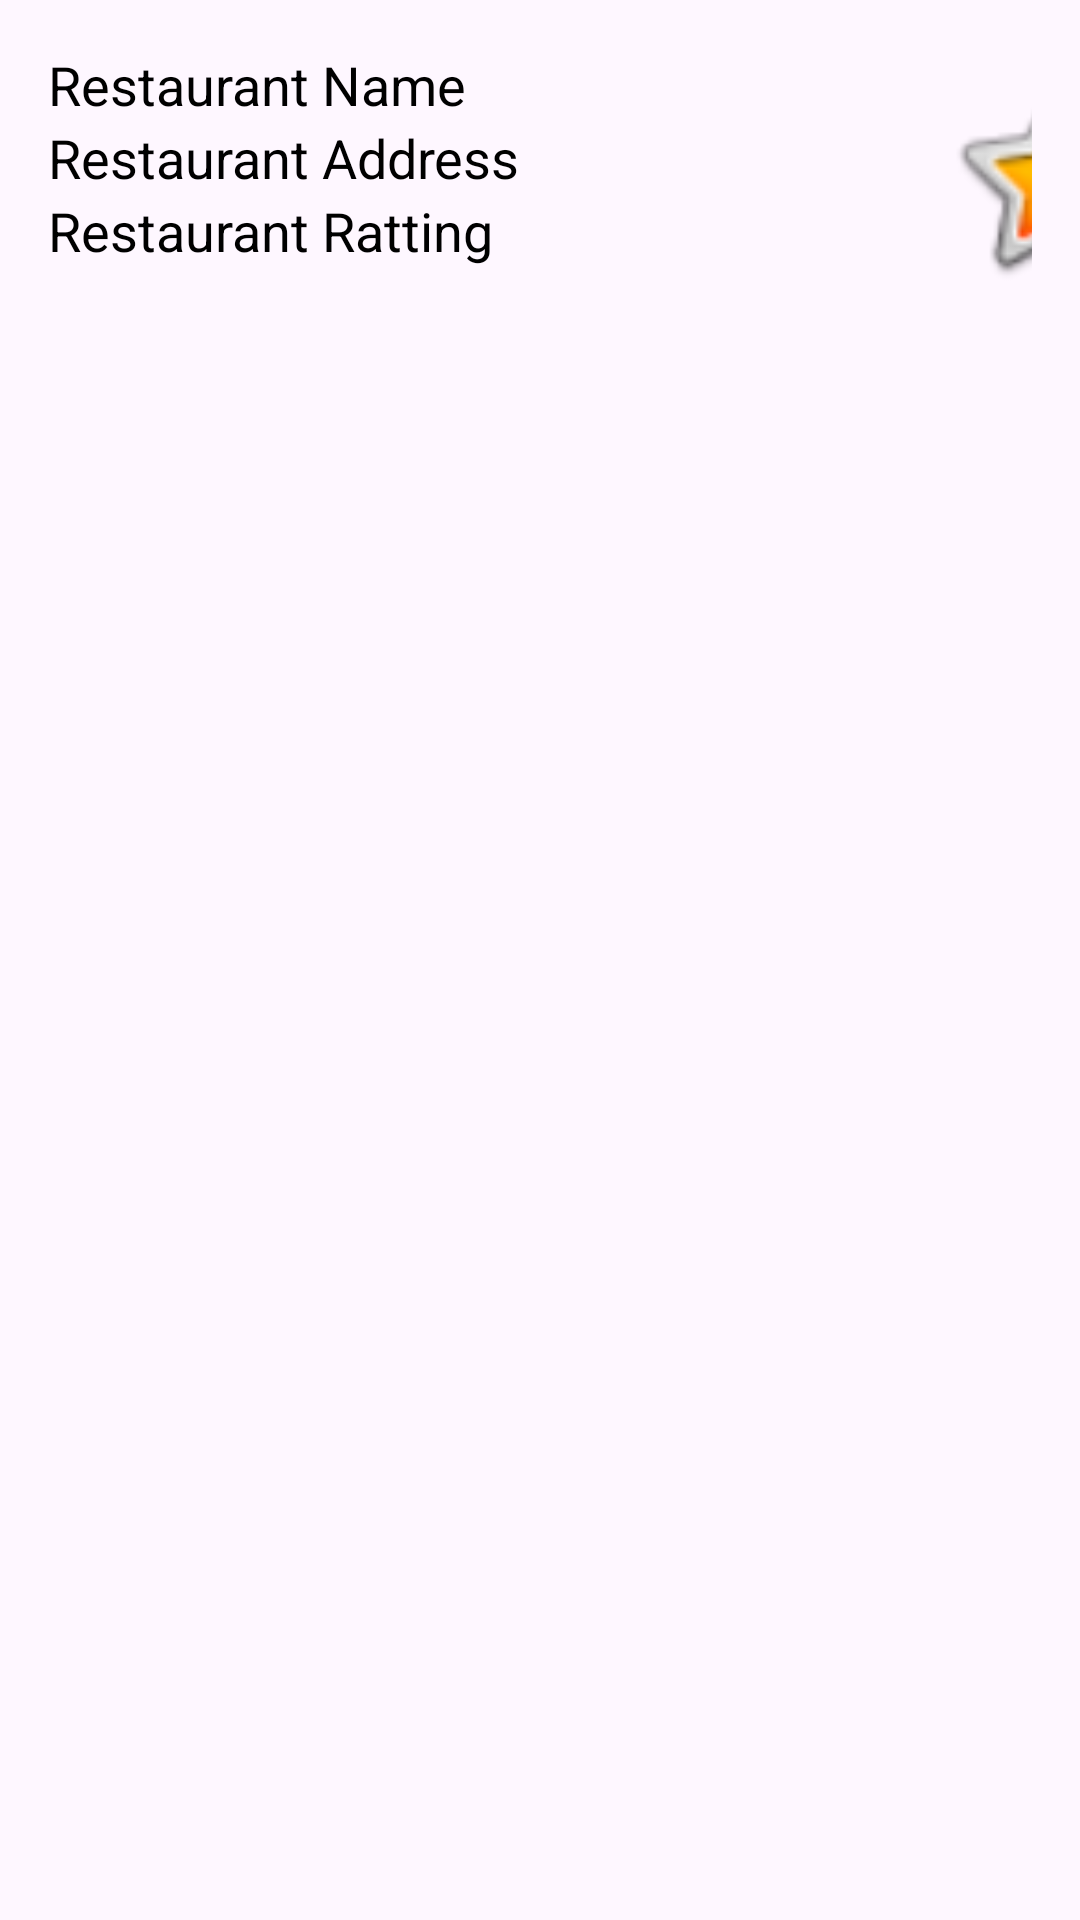

The Android layout XML behind this screen, and the referenced resources:
<!-- AndroidManifest.xml: application theme Theme.Group27_Restaurant_Guide -->
<!-- res/layout/restaurant_row.xml -->
<?xml version="1.0" encoding="utf-8"?>
<LinearLayout xmlns:android="http://schemas.android.com/apk/res/android"
    xmlns:app="http://schemas.android.com/apk/res-auto"
    android:layout_width="match_parent"
    android:layout_height="wrap_content"
    android:orientation="horizontal"
    android:padding="16dp">

    <LinearLayout
        android:layout_width="297dp"
        android:layout_height="match_parent"
        android:orientation="vertical">

        <TextView
            android:id="@+id/Restaurant_name"
            android:layout_width="wrap_content"
            android:layout_height="wrap_content"
            android:text="@string/placeholder_restaurant_title"
            android:textColor="#000000"
            android:textSize="18sp" />

        <TextView
            android:id="@+id/Restaurant_address"
            android:layout_width="wrap_content"
            android:layout_height="wrap_content"
            android:text="@string/placeholder_restaurant_location"
            android:textColor="#000000"
            android:textSize="18sp" />

        <TextView
            android:id="@+id/Restaurant_Ratting"
            android:layout_width="wrap_content"
            android:layout_height="wrap_content"
            android:text="@string/placeholder_restaurant_ratting"
            android:textColor="#000000"
            android:textSize="18sp" />

    </LinearLayout>

    <ImageView
        android:layout_width="79dp"
        android:layout_height="84dp"
        android:contentDescription="@string/placeholder_restaurant_contentImage"
        android:src="@drawable/ic_launcher_foreground"
        app:srcCompat="@android:drawable/btn_star_big_on" />

</LinearLayout>
<!-- resources referenced by this layout -->
<resources>
  <string name="placeholder_restaurant_contentImage">Restaurant image</string>
  <string name="placeholder_restaurant_location">Restaurant Address</string>
  <string name="placeholder_restaurant_ratting">Restaurant Ratting</string>
  <string name="placeholder_restaurant_title">Restaurant Name</string>
  <style name="Theme.Group27_Restaurant_Guide" parent="Base.Theme.Group27_Restaurant_Guide" />
  <style name="Base.Theme.Group27_Restaurant_Guide" parent="Theme.Material3.DayNight.NoActionBar">
          
          
      </style>
</resources>
